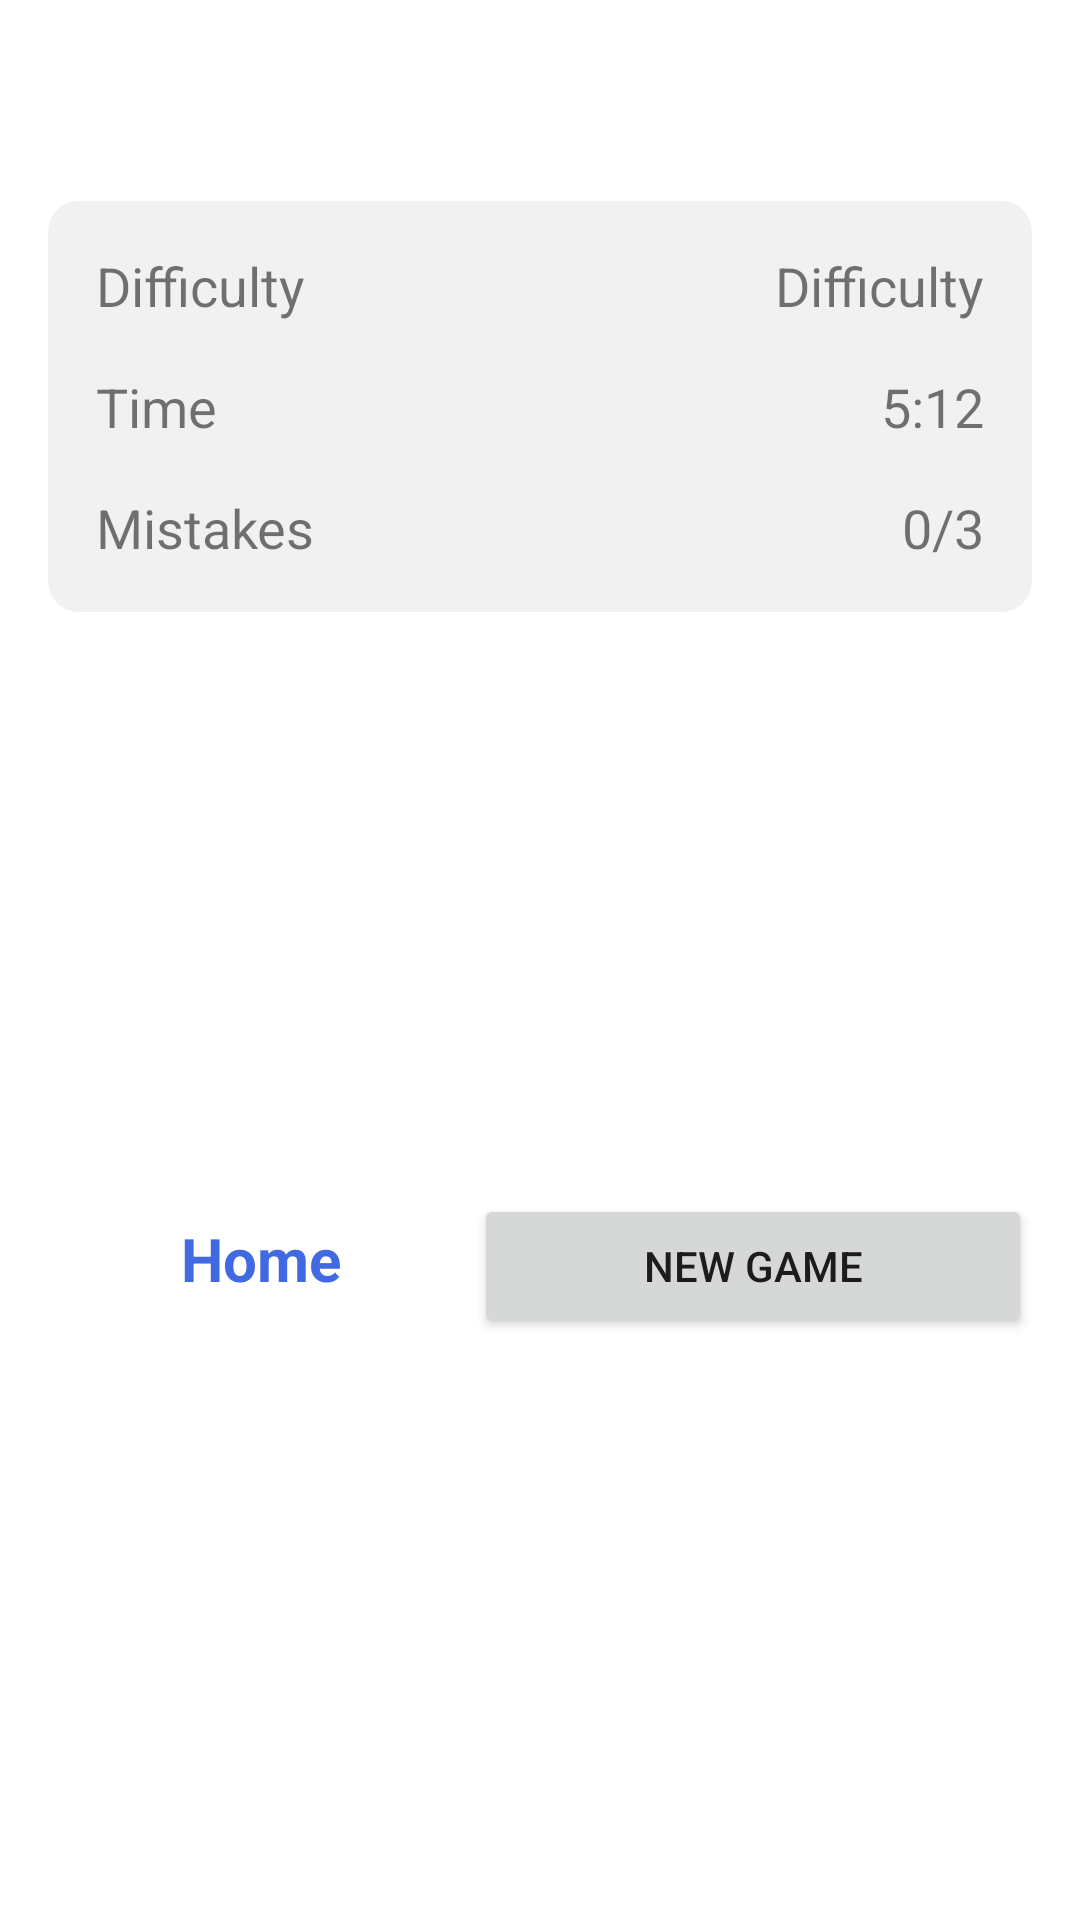

This screen was rendered from an Android layout file. Write that file and the resources it references.
<!-- AndroidManifest.xml: application theme Theme.SudokuGame -->
<!-- res/layout/dialog_game_completed.xml -->
<?xml version="1.0" encoding="utf-8"?>

<androidx.constraintlayout.widget.ConstraintLayout xmlns:android="http://schemas.android.com/apk/res/android"
    xmlns:app="http://schemas.android.com/apk/res-auto"
    android:layout_width="match_parent"
    android:layout_height="wrap_content"
    xmlns:tools="http://schemas.android.com/tools">

    <TextView
        android:id="@+id/gameCompletedWinTextView"
        android:layout_width="wrap_content"
        android:layout_height="wrap_content"
        android:layout_marginTop="24dp"
        tools:text="Perfect Win!"
        android:textColor="@color/heading_text"
        android:textSize="20sp"
        android:textStyle="bold"
        app:layout_constraintEnd_toEndOf="parent"
        app:layout_constraintStart_toStartOf="parent"
        app:layout_constraintTop_toTopOf="parent" />

    <androidx.cardview.widget.CardView
        android:id="@+id/cardView9"
        android:layout_width="match_parent"
        android:layout_height="wrap_content"
        android:layout_marginHorizontal="16dp"
        android:layout_marginTop="16dp"
        android:elevation="0dp"
        app:cardBackgroundColor="@color/dialog_card_view"
        app:cardCornerRadius="10dp"
        app:cardElevation="0dp"
        app:layout_constraintEnd_toEndOf="parent"
        app:layout_constraintStart_toStartOf="parent"
        app:layout_constraintTop_toBottomOf="@+id/gameCompletedWinTextView">

        <LinearLayout
            android:id="@+id/linearLayout3"
            android:layout_width="match_parent"
            android:layout_height="wrap_content"
            android:orientation="vertical">

            <LinearLayout
                android:layout_width="match_parent"
                android:layout_height="match_parent"
                android:layout_marginHorizontal="16dp"
                android:layout_marginTop="16dp"
                android:layout_marginBottom="8dp"
                android:orientation="horizontal">

                <TextView
                    android:layout_width="0dp"
                    android:layout_height="wrap_content"
                    android:layout_weight="1"
                    android:text="@string/difficulty"
                    android:textSize="18sp" />

                <TextView
                    android:id="@+id/gameCompletedDifficultyTextView"
                    android:layout_width="wrap_content"
                    android:layout_height="wrap_content"
                    android:text="@string/difficulty"
                    android:textSize="18sp" />
            </LinearLayout>

            <LinearLayout
                android:layout_width="match_parent"
                android:layout_height="match_parent"
                android:layout_marginHorizontal="16dp"
                android:layout_marginVertical="8dp"
                android:orientation="horizontal">

                <TextView
                    android:layout_width="0dp"
                    android:layout_height="wrap_content"
                    android:layout_weight="1"
                    android:text="@string/time"
                    android:textSize="18sp" />

                <TextView
                    android:id="@+id/gameCompletedTimeTextView"
                    android:layout_width="wrap_content"
                    android:layout_height="wrap_content"
                    android:text="@string/_5_12"
                    android:textSize="18sp" />
            </LinearLayout>

            <LinearLayout
                android:layout_width="match_parent"
                android:layout_height="match_parent"
                android:layout_marginHorizontal="16dp"
                android:layout_marginTop="8dp"
                android:layout_marginBottom="16dp"
                android:orientation="horizontal">

                <TextView
                    android:layout_width="0dp"
                    android:layout_height="wrap_content"
                    android:layout_weight="1"
                    android:text="@string/mistakes"
                    android:textSize="18sp" />

                <TextView
                    android:id="@+id/gameCompletedMistakesTextView"
                    android:layout_width="wrap_content"
                    android:layout_height="match_parent"
                    android:text="@string/_0_3"
                    android:textSize="18sp" />
            </LinearLayout>


        </LinearLayout>
    </androidx.cardview.widget.CardView>

    <LinearLayout
        android:layout_width="0dp"
        android:layout_height="wrap_content"
        android:orientation="horizontal"
        android:layout_marginTop="16dp"
        android:layout_marginBottom="16dp"
        app:layout_constraintBottom_toBottomOf="parent"
        app:layout_constraintEnd_toEndOf="@+id/cardView9"
        app:layout_constraintStart_toStartOf="@+id/cardView9"
        app:layout_constraintTop_toBottomOf="@+id/cardView9">

        <TextView
            android:id="@+id/gameCompletedHomeTextView"
            android:layout_width="wrap_content"
            android:layout_height="wrap_content"
            android:layout_weight="1"
            android:text="@string/home"
            android:textAlignment="center"
            android:textColor="@color/blue"
            android:textSize="20sp"
            android:textStyle="bold" />

        <Button
            android:id="@+id/gameCompletedNewGameButton"
            android:layout_width="wrap_content"
            android:layout_height="wrap_content"
            android:layout_weight="1"
            android:text="@string/new_game" />
    </LinearLayout>
</androidx.constraintlayout.widget.ConstraintLayout>
<!-- resources referenced by this layout -->
<resources>
  <color name="blue">#4169E1</color>
  <color name="dialog_card_view">#F1F1F1</color>
  <color name="heading_text">#000000</color>
  <string name="_0_3">0/3</string>
  <string name="_5_12">5:12</string>
  <string name="difficulty">Difficulty</string>
  <string name="home">Home</string>
  <string name="mistakes">Mistakes</string>
  <string name="new_game">New Game</string>
  <string name="time">Time</string>
  <style name="Theme.SudokuGame" parent="Theme.MaterialComponents.DayNight.NoActionBar">
          
          <item name="colorPrimary">@color/blue</item>
          <item name="colorPrimaryVariant">@color/purple_700</item>
          <item name="colorOnPrimary">@color/white</item>
          
          <item name="colorSecondary">@color/teal_200</item>
          <item name="colorSecondaryVariant">@color/teal_700</item>
          <item name="colorOnSecondary">@color/black</item>
          
          <item name="colorPrimaryDark">@color/light_gray</item>
          
      </style>
  <color name="purple_700">#FF3700B3</color>
  <color name="white">#FFFFFFFF</color>
  <color name="teal_200">#4169E1</color>
  <color name="teal_700">#FF018786</color>
  <color name="black">#FF000000</color>
  <color name="light_gray" tools:ignore="MissingDefaultResource">#F1F1F1</color>
</resources>
